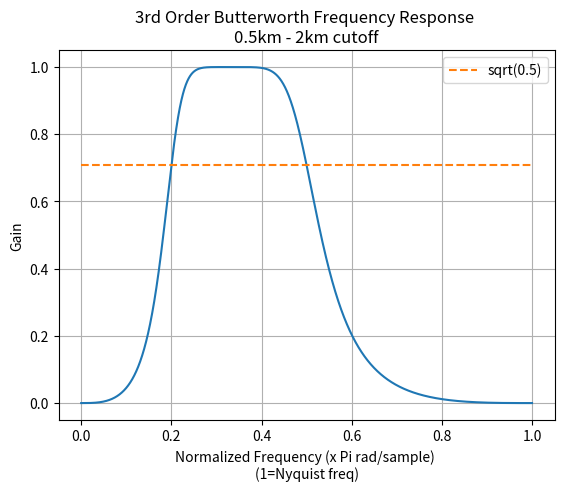
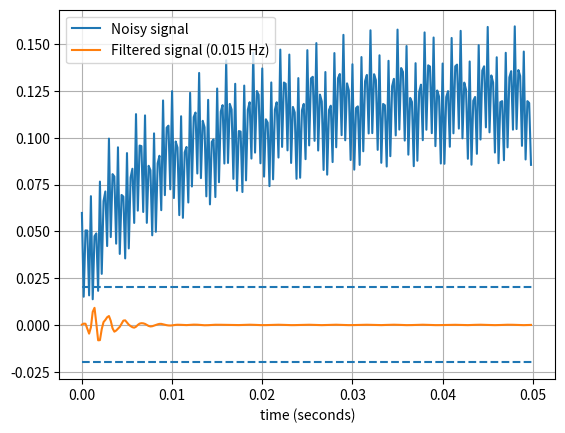

These charts were generated, in order, by the following Python code:
# -*- coding: utf-8 -*-
"""
Created on Fri May 28 12:29:13 2021

File to test the design of 3rd order Butterworth filter

[redacted]
"""


from scipy.signal import butter, lfilter

def butter_bandpass(lowcut, highcut, fs, order):
    nyq = 0.5 * fs
    low = lowcut / nyq
    high = highcut / nyq
    b, a = butter(order, [low, high], btype='bandpass')
    return b, a


def butter_bandpass_filter(data, lowcut, highcut, fs, order=5):
    b, a = butter_bandpass(lowcut, highcut, fs, order=order)
    y = lfilter(b, a, data)
    return y


def run():
    import numpy as np
    import matplotlib.pyplot as plt
    from scipy.signal import freqz

    # Sample rate and desired cutoff frequencies (in Hz).
    fs = 5000
    lowcut = 500
    highcut = 1250

    # Plot the frequency response for a few different orders.
    plt.figure(1)
    plt.clf()
    b, a = butter_bandpass(lowcut, highcut, fs, 3)
    w, h = freqz(b, a, worN=5000)
    plt.plot(w/np.pi, np.abs(h))
    plt.plot([0, 1], [np.sqrt(0.5), np.sqrt(0.5)],
             '--', label='sqrt(0.5)')
    plt.xlabel('Normalized Frequency (x Pi rad/sample) \n(1=Nyquist freq)')    #1/m ?
    plt.ylabel('Gain')
   
    plt.title("3rd Order Butterworth Frequency Response \n0.5km - 2km cutoff")
    plt.grid(True)
    plt.legend(loc='best')
    
    # Filter a noisy signal.
    T = 0.05
    nsamples = int(T * fs)
    t = np.linspace(0, T, nsamples, endpoint=False)
    a = 0.02
    f0 = .015
    x = 0.1 * np.sin(2 * np.pi * 1.2 * np.sqrt(t))
    x += 0.01 * np.cos(2 * np.pi * 312 * t + 0.1)
    x += a * np.cos(2 * np.pi * f0 * t + .11)
    x += 0.03 * np.cos(2 * np.pi * 2000 * t)
    plt.figure(2)
    plt.clf()
    plt.plot(t, x, label='Noisy signal')

    y = butter_bandpass_filter(x, lowcut, highcut, fs, order=6)
    plt.plot(t, y, label='Filtered signal (%g Hz)' % f0)
    plt.xlabel('time (seconds)')
    plt.hlines([-a, a], 0, T, linestyles='--')
    plt.grid(True)
    plt.axis('tight')
    plt.legend(loc='upper left')

    

    plt.show()


run()